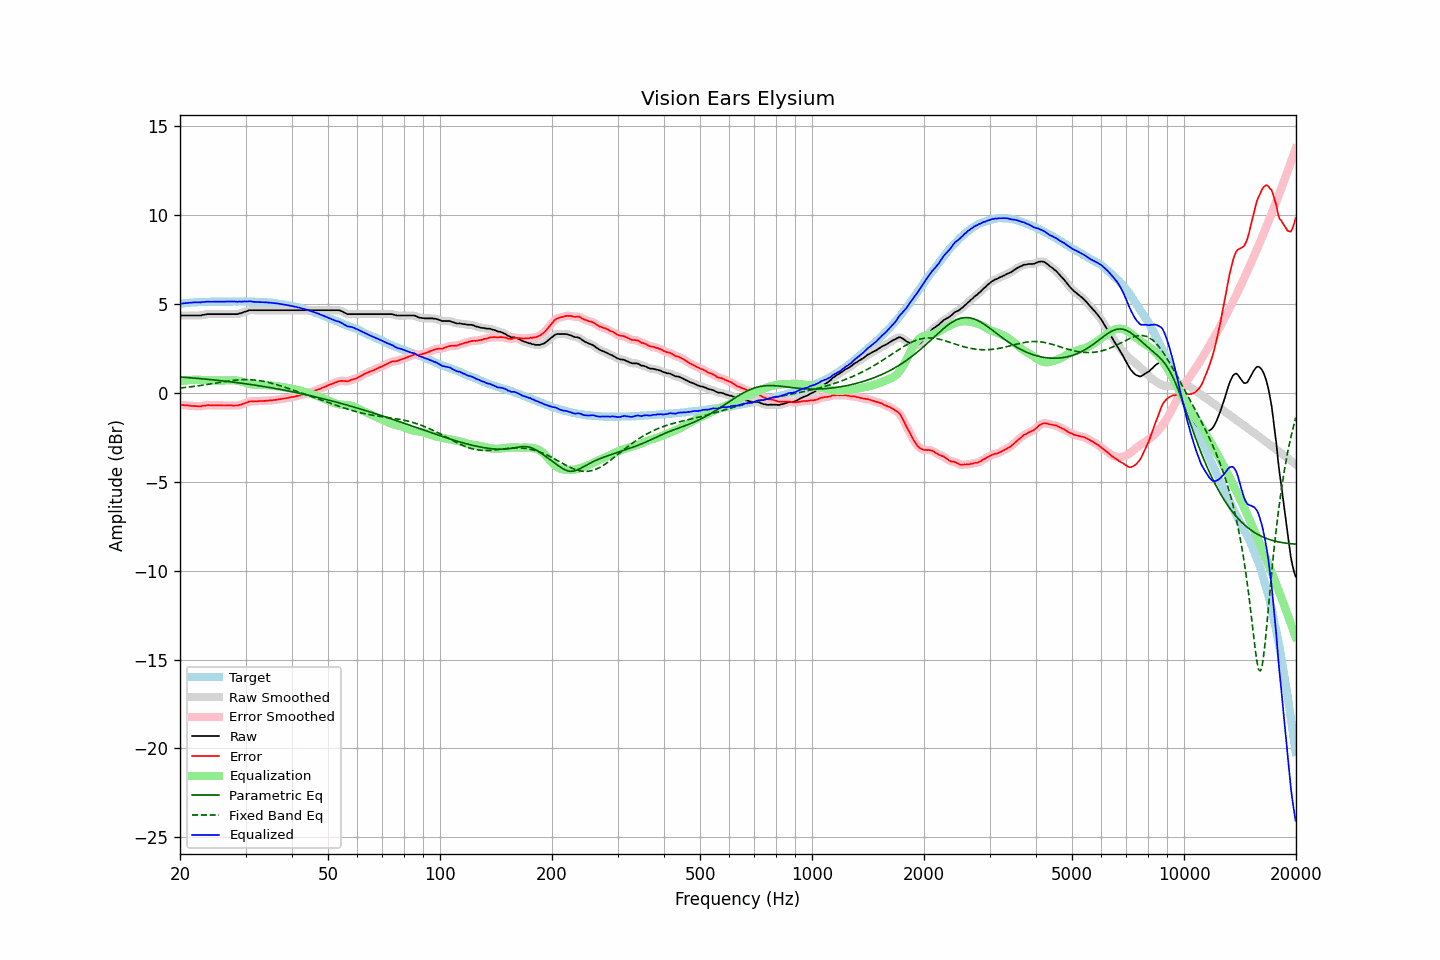

Data behind this chart, as committed beside it:
frequency, raw, error, smoothed, error_smoothed, equalization, parametric_eq, fixed_band_eq, equalized_raw, equalized_smoothed, target
20.00, 4.35, -0.67, 4.35, -0.67, 0.66, 0.90, 0.28, 5.02, 5.02, 5.02
20.20, 4.35, -0.68, 4.35, -0.68, 0.67, 0.89, 0.29, 5.03, 5.03, 5.03
20.40, 4.35, -0.69, 4.35, -0.68, 0.69, 0.89, 0.30, 5.04, 5.04, 5.04
20.61, 4.35, -0.70, 4.35, -0.69, 0.70, 0.88, 0.31, 5.05, 5.05, 5.05
20.81, 4.35, -0.70, 4.35, -0.70, 0.70, 0.87, 0.32, 5.06, 5.06, 5.05
21.02, 4.35, -0.70, 4.35, -0.71, 0.71, 0.86, 0.33, 5.07, 5.07, 5.06
21.23, 4.35, -0.71, 4.35, -0.72, 0.72, 0.86, 0.34, 5.07, 5.07, 5.07
21.44, 4.35, -0.73, 4.35, -0.73, 0.73, 0.85, 0.35, 5.08, 5.08, 5.09
21.66, 4.35, -0.73, 4.35, -0.74, 0.74, 0.84, 0.36, 5.09, 5.09, 5.09
21.87, 4.35, -0.74, 4.35, -0.74, 0.74, 0.83, 0.37, 5.10, 5.10, 5.10
22.09, 4.35, -0.74, 4.35, -0.74, 0.75, 0.83, 0.38, 5.10, 5.10, 5.10
22.31, 4.35, -0.75, 4.35, -0.75, 0.75, 0.82, 0.40, 5.10, 5.10, 5.10
22.54, 4.35, -0.75, 4.36, -0.75, 0.74, 0.81, 0.41, 5.10, 5.10, 5.10
22.76, 4.35, -0.76, 4.37, -0.74, 0.74, 0.80, 0.42, 5.09, 5.10, 5.11
22.99, 4.39, -0.72, 4.38, -0.73, 0.73, 0.79, 0.44, 5.12, 5.11, 5.11
23.22, 4.39, -0.72, 4.40, -0.72, 0.72, 0.79, 0.45, 5.11, 5.12, 5.11
23.45, 4.41, -0.71, 4.42, -0.70, 0.71, 0.78, 0.46, 5.13, 5.13, 5.12
23.69, 4.43, -0.69, 4.43, -0.69, 0.70, 0.77, 0.48, 5.14, 5.13, 5.12
23.92, 4.43, -0.69, 4.43, -0.69, 0.70, 0.76, 0.49, 5.13, 5.13, 5.12
24.16, 4.43, -0.70, 4.44, -0.69, 0.70, 0.75, 0.51, 5.13, 5.13, 5.13
24.40, 4.43, -0.70, 4.43, -0.70, 0.70, 0.74, 0.52, 5.13, 5.13, 5.14
24.65, 4.43, -0.70, 4.43, -0.70, 0.70, 0.73, 0.54, 5.13, 5.13, 5.14
24.89, 4.43, -0.70, 4.43, -0.70, 0.70, 0.72, 0.55, 5.13, 5.13, 5.14
25.14, 4.43, -0.70, 4.43, -0.70, 0.70, 0.71, 0.57, 5.13, 5.13, 5.14
25.39, 4.43, -0.70, 4.43, -0.70, 0.70, 0.70, 0.58, 5.14, 5.14, 5.13
25.65, 4.43, -0.70, 4.43, -0.70, 0.70, 0.69, 0.60, 5.14, 5.14, 5.13
25.91, 4.43, -0.70, 4.43, -0.70, 0.70, 0.68, 0.61, 5.14, 5.14, 5.13
26.16, 4.43, -0.71, 4.43, -0.70, 0.70, 0.67, 0.63, 5.14, 5.14, 5.14
26.43, 4.43, -0.71, 4.43, -0.71, 0.70, 0.66, 0.64, 5.14, 5.14, 5.14
26.69, 4.43, -0.71, 4.43, -0.71, 0.70, 0.65, 0.65, 5.14, 5.14, 5.14
26.96, 4.43, -0.70, 4.43, -0.70, 0.71, 0.64, 0.67, 5.14, 5.14, 5.14
27.23, 4.43, -0.70, 4.43, -0.70, 0.71, 0.63, 0.68, 5.14, 5.14, 5.14
27.50, 4.43, -0.70, 4.43, -0.70, 0.71, 0.62, 0.69, 5.15, 5.15, 5.13
27.77, 4.43, -0.71, 4.43, -0.71, 0.71, 0.61, 0.70, 5.14, 5.14, 5.14
28.05, 4.43, -0.71, 4.43, -0.71, 0.71, 0.60, 0.71, 5.14, 5.14, 5.14
28.33, 4.43, -0.71, 4.43, -0.71, 0.70, 0.59, 0.72, 5.13, 5.13, 5.14
28.62, 4.43, -0.71, 4.44, -0.70, 0.69, 0.57, 0.73, 5.12, 5.13, 5.14
28.90, 4.47, -0.67, 4.46, -0.68, 0.67, 0.56, 0.74, 5.14, 5.13, 5.15
29.19, 4.48, -0.66, 4.49, -0.65, 0.65, 0.55, 0.74, 5.13, 5.14, 5.15
29.48, 4.52, -0.62, 4.53, -0.62, 0.62, 0.54, 0.75, 5.14, 5.14, 5.14
29.78, 4.56, -0.58, 4.55, -0.59, 0.59, 0.52, 0.75, 5.15, 5.14, 5.14
30.08, 4.58, -0.57, 4.59, -0.55, 0.56, 0.51, 0.75, 5.14, 5.15, 5.15
30.38, 4.61, -0.53, 4.62, -0.52, 0.53, 0.50, 0.75, 5.15, 5.15, 5.14
30.68, 4.65, -0.48, 4.64, -0.50, 0.51, 0.49, 0.75, 5.16, 5.15, 5.14
30.99, 4.65, -0.48, 4.65, -0.48, 0.49, 0.47, 0.74, 5.15, 5.15, 5.13
31.30, 4.65, -0.48, 4.66, -0.47, 0.48, 0.46, 0.74, 5.13, 5.14, 5.13
31.61, 4.65, -0.48, 4.65, -0.47, 0.47, 0.45, 0.73, 5.12, 5.12, 5.13
31.93, 4.65, -0.46, 4.65, -0.47, 0.46, 0.43, 0.72, 5.12, 5.12, 5.12
32.24, 4.65, -0.47, 4.65, -0.47, 0.46, 0.42, 0.71, 5.12, 5.12, 5.13
32.57, 4.65, -0.46, 4.65, -0.46, 0.46, 0.40, 0.70, 5.11, 5.11, 5.11
32.89, 4.65, -0.46, 4.65, -0.46, 0.46, 0.39, 0.68, 5.11, 5.11, 5.11
33.22, 4.65, -0.45, 4.65, -0.45, 0.45, 0.38, 0.67, 5.11, 5.11, 5.11
33.55, 4.65, -0.45, 4.65, -0.45, 0.45, 0.36, 0.65, 5.10, 5.10, 5.10
33.89, 4.65, -0.45, 4.65, -0.45, 0.44, 0.35, 0.63, 5.10, 5.10, 5.10
34.23, 4.65, -0.44, 4.65, -0.44, 0.44, 0.33, 0.61, 5.09, 5.09, 5.09
34.57, 4.65, -0.43, 4.65, -0.43, 0.43, 0.32, 0.59, 5.09, 5.09, 5.09
34.92, 4.65, -0.42, 4.65, -0.42, 0.42, 0.30, 0.57, 5.08, 5.08, 5.07
35.27, 4.65, -0.43, 4.65, -0.42, 0.42, 0.29, 0.54, 5.07, 5.07, 5.08
35.62, 4.65, -0.40, 4.65, -0.41, 0.41, 0.27, 0.52, 5.06, 5.06, 5.06
35.97, 4.65, -0.40, 4.65, -0.40, 0.40, 0.25, 0.49, 5.05, 5.05, 5.05
... 635 more rows
